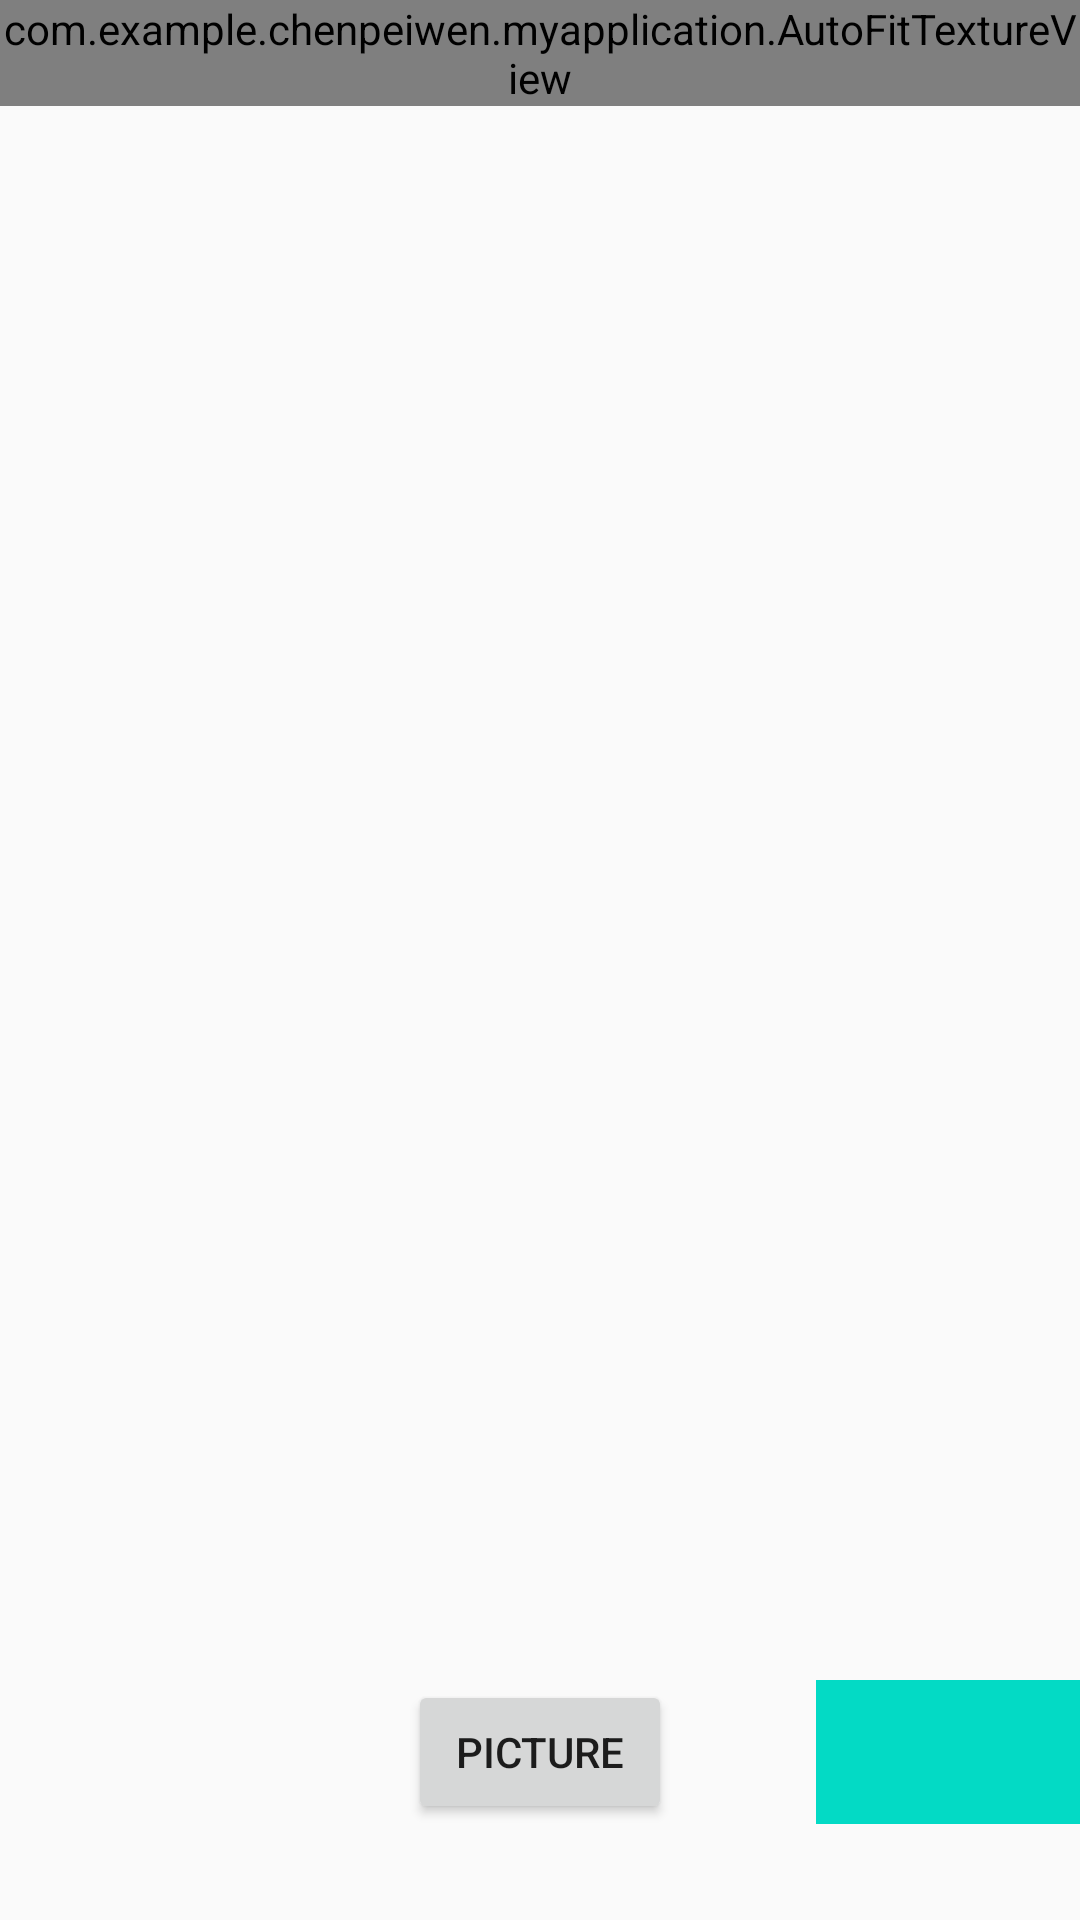

Produce the Android XML layout that renders to this screen, including the resource entries it uses.
<!-- AndroidManifest.xml: application theme AppTheme -->
<!-- res/layout/camera_preview.xml -->
<?xml version="1.0" encoding="utf-8"?>
<RelativeLayout xmlns:android="http://schemas.android.com/apk/res/android"
    android:layout_width="match_parent"
    android:layout_height="match_parent">

    <com.example.chenpeiwen.myapplication.AutoFitTextureView
        android:id="@+id/texture"
        android:layout_width="wrap_content"
        android:layout_height="wrap_content"
        android:layout_alignParentStart="true"
        android:layout_alignParentTop="true" />

    <FrameLayout
        android:id="@+id/control"
        android:layout_width="match_parent"
        android:layout_height="112dp"
        android:layout_alignParentBottom="true"
        android:layout_alignParentStart="true"
        android:background="@color/control_background">

        <Button
            android:id="@+id/picture"
            android:layout_width="wrap_content"
            android:layout_height="wrap_content"
            android:layout_gravity="center"
            android:text="@string/picture" />

        <ImageButton
            android:id="@+id/info"
            android:contentDescription="@string/description_info"
            style="@android:style/Widget.Material.Light.Button.Borderless"
            android:layout_width="wrap_content"
            android:layout_height="wrap_content"
            android:layout_gravity="center_vertical|right"
            android:padding="20dp"
            android:background="@color/colorAccent"/>

    </FrameLayout>

</RelativeLayout>
<!-- resources referenced by this layout -->
<resources>
  <string name="description_info">Info</string>
  <string name="picture">Picture</string>
  <style name="AppTheme" parent="Theme.AppCompat.Light.DarkActionBar">
          
          <item name="colorPrimary">@color/colorPrimary</item>
          <item name="colorPrimaryDark">@color/colorPrimaryDark</item>
          <item name="colorAccent">@color/colorAccent</item>
      </style>
  <!-- not gathered from this repository: default colours our renderer supplied (Android Studio template values) -->
  <color name="colorPrimary">#FF6200EE</color>
  <color name="colorPrimaryDark">#FF3700B3</color>
  <color name="colorAccent">#FF03DAC5</color>
</resources>
